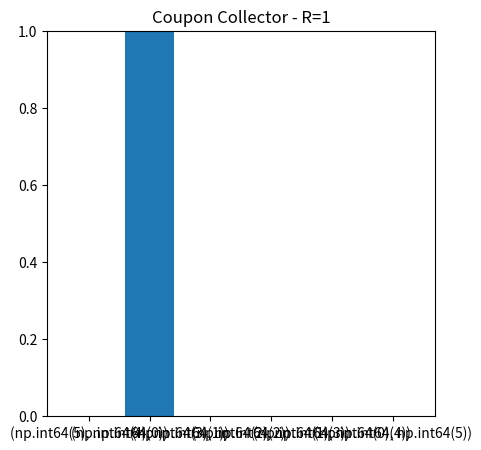
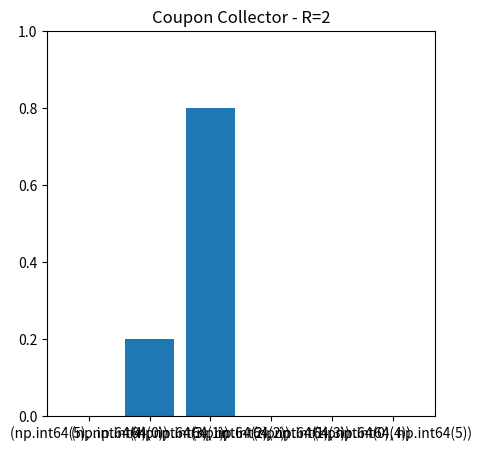
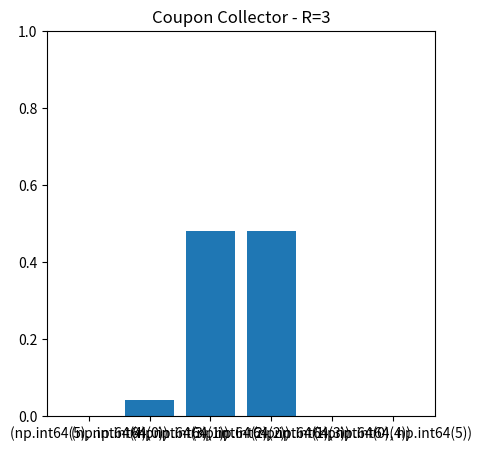
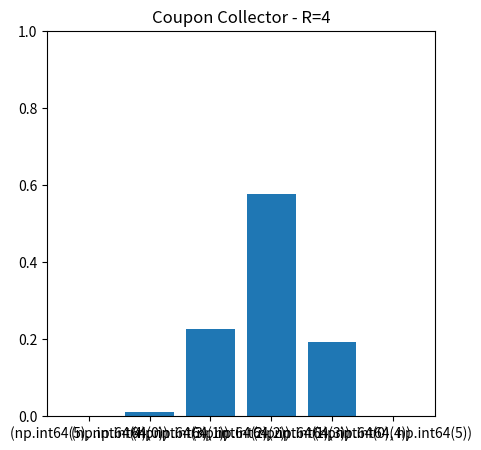
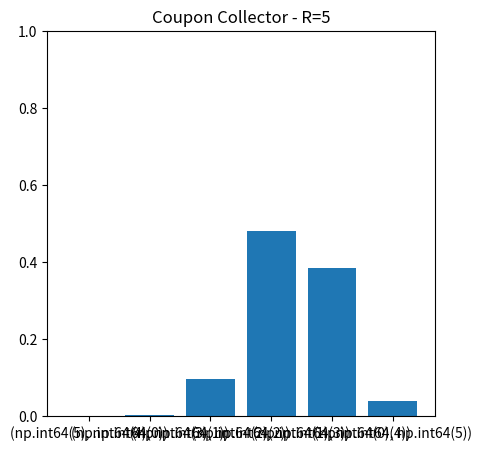
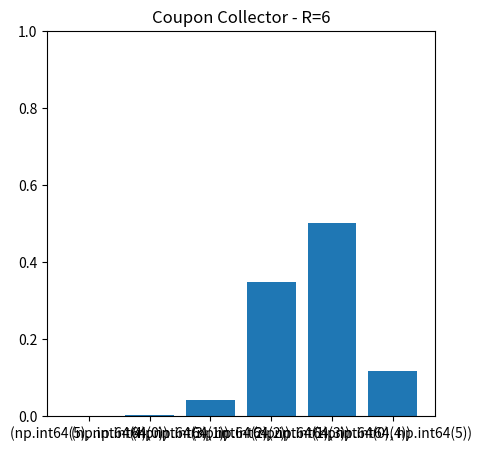
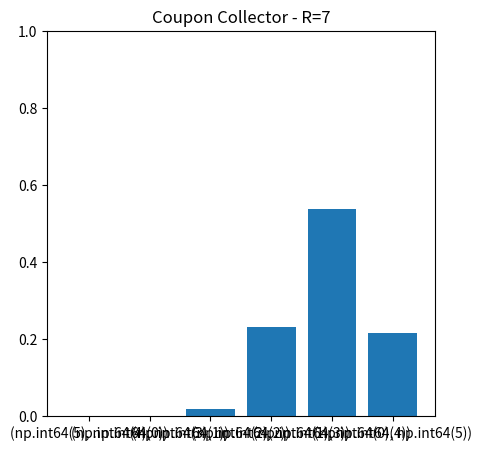
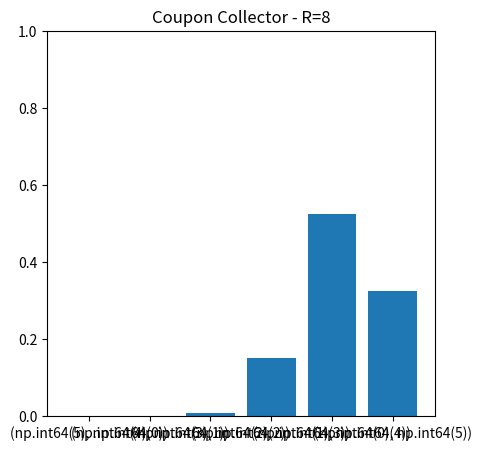
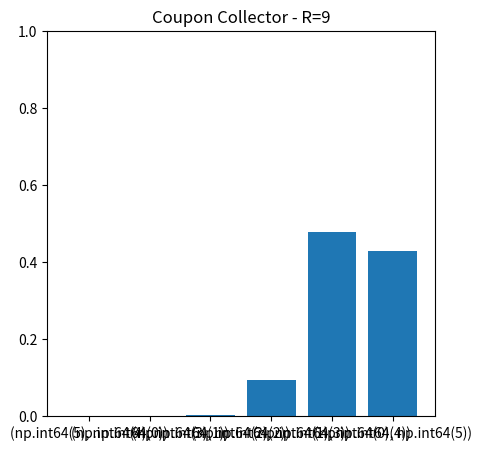
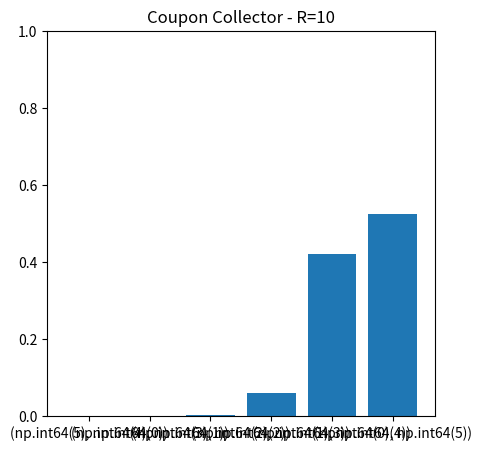
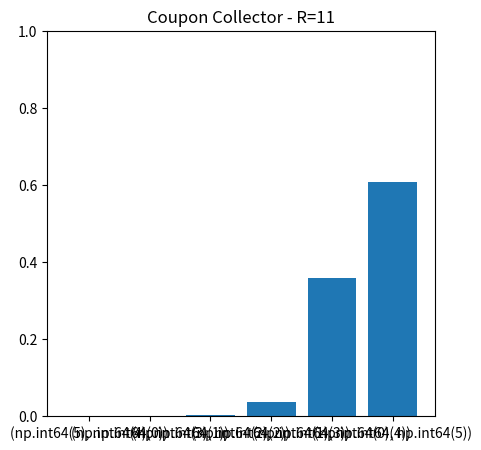
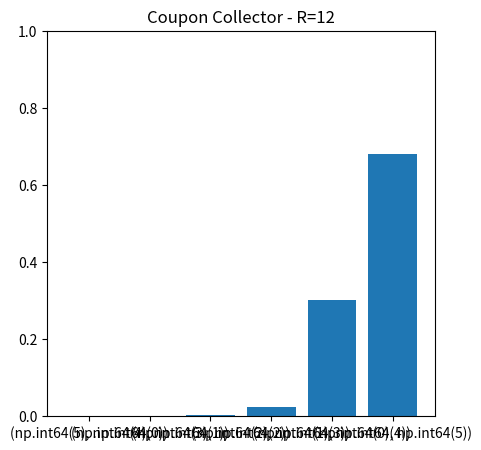
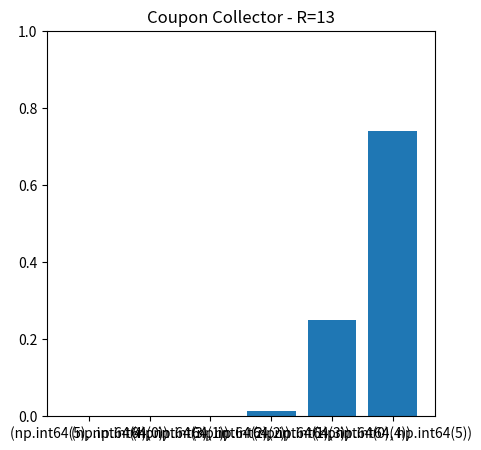
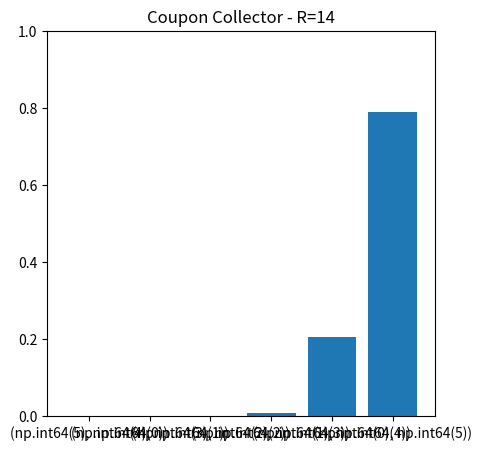
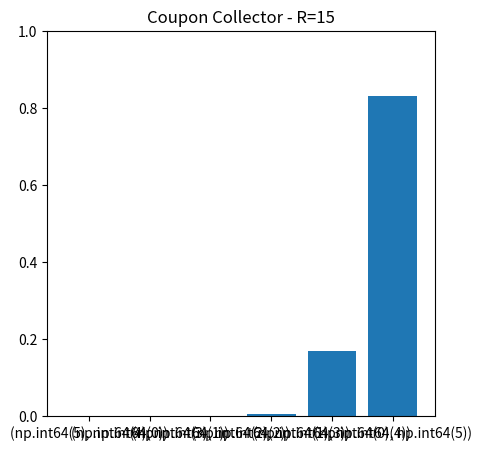
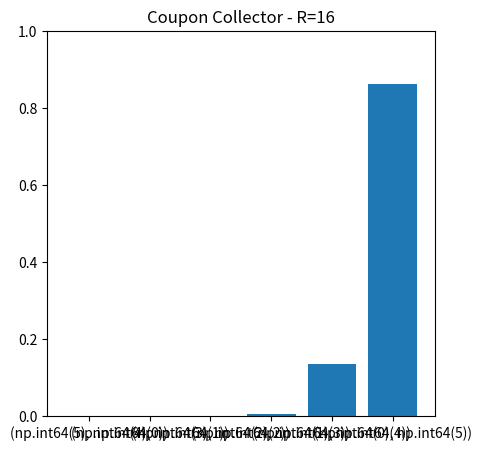

Generate these figures, in order, with matplotlib:
import numpy as np
import pandas as pd
# from scipy.special import binom
import matplotlib.pyplot as plt
from itertools import combinations
import sympy
from sympy.abc import pi

# Press the green button in the gutter to run the script.
if __name__ == '__main__':
    import numpy as np
    import pandas as pd
    import matplotlib.pyplot as plt
    from itertools import combinations
    from sympy.abc import pi


    class General_Coupon_Collector():

        def set_params(self, n, k, t, eps):
            """

            :param n: Number of unique coupons.
            :param k: Number of unique coupons to collect.
            :param t: Number of copies of unique coupon to collect.
            """
            self.n = n
            self.k = k
            self.t = t
            self.eps = eps
            self._calc_state()
            self._calc_transition_matrix()
            self._calc_init_vec()

        def _calc_state(self):
            self.states = []
            for c in list(combinations(range(self.n + self.t), self.t))[::-1]:
                self.states.append([b - a - 1 for a, b in zip((-1,) + c, c + (self.n + self.t,))])
            self.n_state = len(self.states)

        def _calc_transition_matrix(self):
            self.transition_matrix = np.zeros((self.n_state, self.n_state))
            for state_idx, state in enumerate(self.states):
                for j in range(self.t):
                    if state[j] == 0:
                        continue
                    p = (1-self.eps) * (state[j] / self.n)
                    new_state = state.copy()
                    new_state[j] -= 1
                    new_state[j + 1] += 1
                    new_state_idx = self.states.index(new_state)
                    self.transition_matrix[state_idx, new_state_idx] = p
                p = (1-self.eps) * (state[self.t] / self.n) + self.eps
                self.transition_matrix[state_idx, state_idx] = p

        def _calc_init_vec(self):
            self.init_vec = np.zeros(self.n_state)
            self.init_vec[0] = 1

        def calc_results(self, s):
            """
            :param s: Number of rounds for collecting the copupon.
            :return:
            """
            pi = "\u03c0"
            res_dist = self.init_vec @ np.linalg.matrix_power(self.transition_matrix, s)
            res_prob = res_dist[np.array(self.states)[:, self.t] >= self.k].sum()
            arr = np.column_stack((np.array([np.array(x) for x in self.states]), np.array(res_dist)))
            dict_for_plot = {tuple(x[:t + 1].astype(int)): x[-1] for x in \
                             pd.DataFrame(arr).sort_values([x for x in range(t, 0, -1)]).values}
            fig = plt.figure(figsize=(15, 8))
            plt.bar([str(x) for x in dict_for_plot.keys()], dict_for_plot.values())
            labels = [x if i % 1 == 0 else '' for i, x in enumerate(dict_for_plot.keys())]
            plt.ylim(0, 1)
            plt.ylabel('Probability', fontsize=25)
            plt.xlabel('States ($S=(v(0),v(1))$)', fontsize=25)
            plt.xticks(fontsize=23)
            plt.yticks(fontsize=23)
            # plt.title(
            #     'Coupon Collector - ${}(R={})=$P(T(n={},t={})) $\leq {})=${:.3f}'.format(pi, s, self.n,
            #                                                                                   self.t, s, res_prob))

            return dict_for_plot, res_prob, {tuple(k): v for k, v in zip(self.states, res_dist)}, [
                [str(x) for x in dict_for_plot.keys()], dict_for_plot.values()]


    from matplotlib.animation import FuncAnimation
    import matplotlib.pyplot as plt
if __name__ == '__main__':
    is_animation = False

    if is_animation==True:
        fig, ax = plt.subplots(1, 1)
    else:
        fig, ax = plt.subplots(10, 8)
    fig.set_size_inches(5, 5)

    n = 5
    k = n
    t = 1
    eps = 0
    gcc = General_Coupon_Collector()
    gcc.set_params(n, k, t, eps)
    s = 30

    import numpy as np
    import matplotlib.pyplot as plt
    from matplotlib.animation import FuncAnimation

    n_frames = s


    def update(frame):
        dict_for_plot, _, _, plot_data = gcc.calc_results(frame)
        ax.clear()
        ax.bar(plot_data[0], plot_data[1])
        ax.set_ylim(ymin=0, ymax=1)
        ax.set_title('Coupon Collector - R={}'.format(frame))


    gcc = General_Coupon_Collector()
    gcc.set_params(n=n, k=n, t=t, eps=0)

    if is_animation == True:
        ani = FuncAnimation(fig, update, frames=range(1, n_frames + 1))
        ani.save('animation.gif', writer='ffmpeg')

    for frame in range(1, s + 1):
        fig, ax = plt.subplots(1, 1)
        fig.set_size_inches(5, 5)

        dict_for_plot, _, _, plot_data = gcc.calc_results(frame)
        ax.bar(plot_data[0], plot_data[1])
        ax.set_ylim(ymin=0, ymax=1)
        ax.set_title('Coupon Collector - R={}'.format(frame))

        # Save the figure
        plt.savefig(f'plot_{frame}.svg', format='svg')
        plt.close(fig)  # Close the figure to free memory
